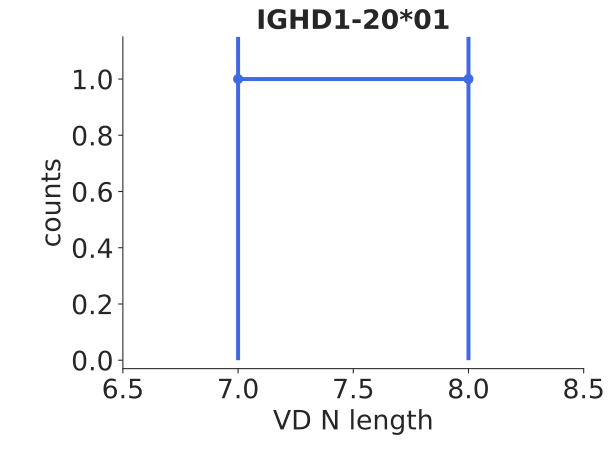

Source data for this figure (header and first rows):
bin_low_edge, contents, binlabel, error
5.5, 0.0, , 0.0
6.5, 1.0, , 1.0
7.5, 1.0, , 1.0
8.5, 0.0, , 0.0
